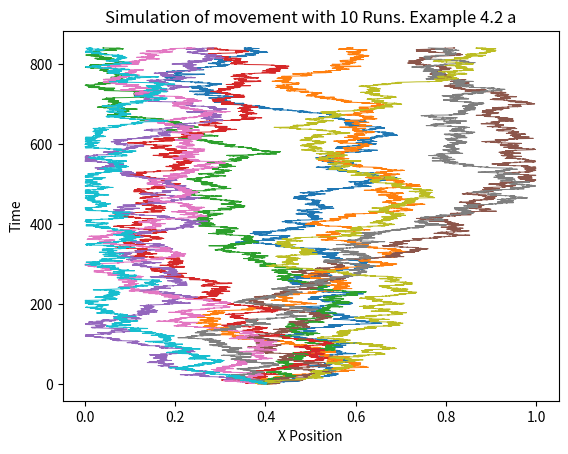
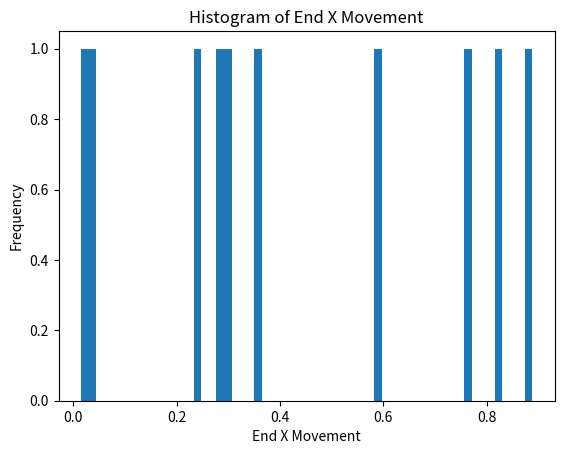

Reproduce these figures in Python, in order.
import math, random
import matplotlib.pyplot as plt
import numpy as np
# import seaborn as sns

def run(X_0, D, L, delT, endTime):
    X_t = X_0
    currentTime = 0
    time_points = []
    position_X = []
    time_points.append(currentTime)
    position_X.append(X_t)
    while currentTime < endTime:
        currentTime = currentTime + delT
        r1 = random.normalvariate(0, 1)
        X_t = X_t  + math.sqrt(2*D*delT) *r1
        if X_t < 0:
            X_t = -X_t
        if X_t > L:
            X_t = 2*L - X_t
        time_points.append(currentTime)
        position_X.append(X_t)
    return X_t, time_points, position_X


def plotRuns(X_0, D, L, delT, endTime, numRuns):
    run_data_X = []
    end_data_X = []
    for i in range(numRuns):
        X_t, time_points, position_X, = run(X_0 = X_0, D=D, L=L, delT=delT, endTime=endTime)
        runi_X = [time_points, position_X]
        run_data_X.append(runi_X)
        end_data_X.append(X_t)
    
    
    for i in range(len(run_data_X)):
        plt.plot(run_data_X[i][1], run_data_X[i][0], linewidth=0.7)
    plt.xlabel("X Position")
    plt.ylabel("Time")
    plt.title(f"Simulation of movement with {numRuns} Runs. Example 4.2 a")
    # plt.savefig("Example4.2a.png")
    plt.figure()
    makeHistogram(end_data_X)
    plt.xlabel('End X Movement') 
    plt.ylabel('Frequency')
    plt.title('Histogram of End X Movement')
    # plt.savefig('Example4.2b.png')
    plt.show()

def makeHistogram(end_data_A):
    plt.hist(end_data_A, bins=60)

plotRuns(X_0=0.4, D=.0001, L=1, delT=.1, endTime=840, numRuns=10)